Photos from the image-classification dataset "ROI" in the GitHub repository Raihan-Moosa/Brain-Tumor-MRI-Classification-ACML-. Its 4 classes are: glioma, meningioma, no tumor, pituitary tumor.

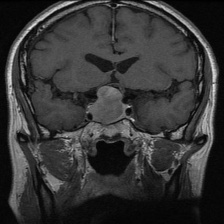
Label: pituitary tumor

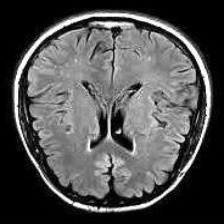
Label: no tumor

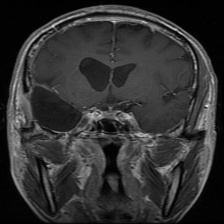
Label: glioma

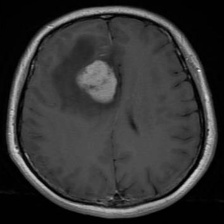
Label: meningioma

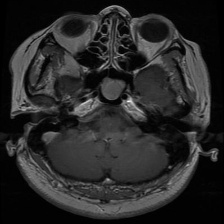
Label: pituitary tumor

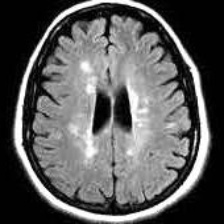
Label: no tumor
